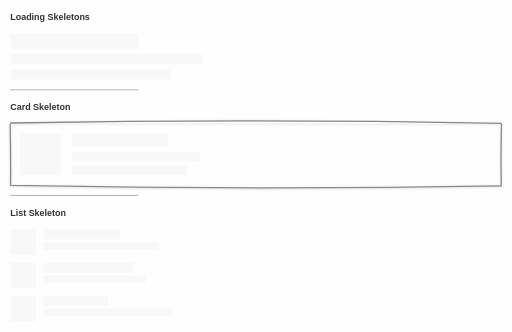
t = 0.00 s
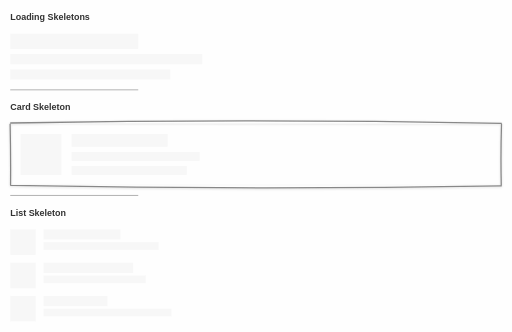
t = 0.19 s
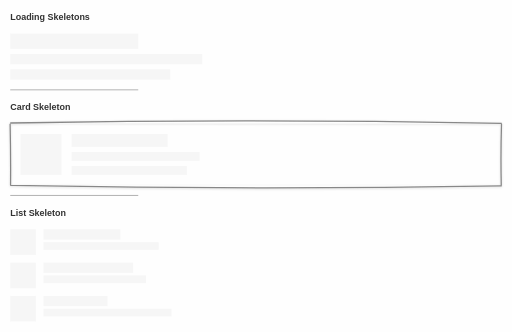
t = 0.56 s
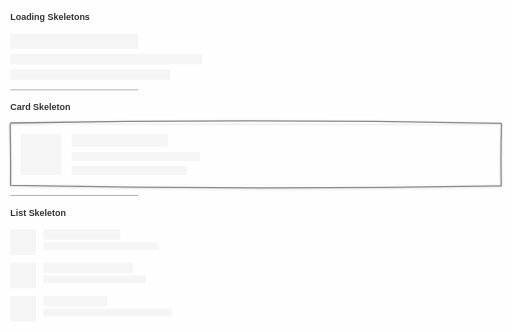
t = 0.75 s
t = 0.94 s: frame unchanged from t = 0.56 s, image omitted
t = 1.31 s: frame unchanged from t = 0.19 s, image omitted

The animated SVG that drew these frames (rendered in a browser with its animation timeline set to each time). Animation: 16 SMIL elements (animate=16); one cycle of 1.50 s, repeats indefinitely.

<svg xmlns="http://www.w3.org/2000/svg" width="800" height="518" viewBox="0 0 800 518" role="img">
  <style>
    .wire-text { font-family: "Comic Sans MS", cursive, sans-serif; font-size: 14px; fill: #333333; }
    .wire-text-secondary { fill: #6c757d; }
    .wire-text-disabled { fill: #adb5bd; }
    .wire-text-bold { font-weight: 600; }
    .wire-text-small { font-size: 12px; }
    .wire-text-large { font-size: 18px; }
  </style>
  <defs><filter id="shadow" x="-10%" y="-10%" width="120%" height="130%"><feDropShadow dx="0" dy="1" stdDeviation="2" flood-opacity="0.15" /></filter></defs>
  <rect width="100%" height="100%" fill="#fefefe" />
  <g role="group" aria-label="Loading Skeletons"><text x="16" y="31" class="wire-text wire-text-bold">Loading Skeletons</text></g><g role="group"><rect x="16" y="52" width="200" height="24" rx="0" fill="#f5f5f5">
      <animate attributeName="opacity" values="0.6;1;0.6" dur="1.5s" repeatCount="indefinite" />
    </rect></g><g role="group"><rect x="16" y="84" width="300" height="16" rx="0" fill="#f5f5f5">
      <animate attributeName="opacity" values="0.6;1;0.6" dur="1.5s" repeatCount="indefinite" />
    </rect></g><g role="group"><rect x="16" y="108" width="250" height="16" rx="0" fill="#f5f5f5">
      <animate attributeName="opacity" values="0.6;1;0.6" dur="1.5s" repeatCount="indefinite" />
    </rect></g><g role="group"><line x1="16" y1="140" x2="216" y2="140" stroke="#888888" stroke-width="1" /></g><g role="group" aria-label="Card Skeleton"><text x="16" y="172" class="wire-text wire-text-bold">Card Skeleton</text></g><path d="M16.0 191.8 Q400.0 185.2 784.0 192.4 M783.6 193.0 Q782.2 241.0 783.2 289.0 M784.0 290.0 Q400.0 296.5 16.0 289.4 M16.5 289.0 Q16.9 241.0 15.8 193.0" fill="#fefefe" stroke="#888888" stroke-width="2" filter="url(#shadow)" /><g role="group"><rect x="32" y="209" width="64" height="64" rx="0" fill="#f5f5f5">
      <animate attributeName="opacity" values="0.6;1;0.6" dur="1.5s" repeatCount="indefinite" />
    </rect></g><g role="group"><rect x="112" y="209" width="150" height="20" rx="0" fill="#f5f5f5">
      <animate attributeName="opacity" values="0.6;1;0.6" dur="1.5s" repeatCount="indefinite" />
    </rect></g><g role="group"><rect x="112" y="237" width="200" height="14" rx="0" fill="#f5f5f5">
      <animate attributeName="opacity" values="0.6;1;0.6" dur="1.5s" repeatCount="indefinite" />
    </rect></g><g role="group"><rect x="112" y="259" width="180" height="14" rx="0" fill="#f5f5f5">
      <animate attributeName="opacity" values="0.6;1;0.6" dur="1.5s" repeatCount="indefinite" />
    </rect></g><g role="group"><line x1="16" y1="305" x2="216" y2="305" stroke="#888888" stroke-width="1" /></g><g role="group" aria-label="List Skeleton"><text x="16" y="337" class="wire-text wire-text-bold">List Skeleton</text></g><g role="group"><rect x="16" y="358" width="40" height="40" rx="0" fill="#f5f5f5">
      <animate attributeName="opacity" values="0.6;1;0.6" dur="1.5s" repeatCount="indefinite" />
    </rect></g><g role="group"><rect x="68" y="358" width="120" height="16" rx="0" fill="#f5f5f5">
      <animate attributeName="opacity" values="0.6;1;0.6" dur="1.5s" repeatCount="indefinite" />
    </rect></g><g role="group"><rect x="68" y="378" width="180" height="12" rx="0" fill="#f5f5f5">
      <animate attributeName="opacity" values="0.6;1;0.6" dur="1.5s" repeatCount="indefinite" />
    </rect></g><g role="group"><rect x="16" y="410" width="40" height="40" rx="0" fill="#f5f5f5">
      <animate attributeName="opacity" values="0.6;1;0.6" dur="1.5s" repeatCount="indefinite" />
    </rect></g><g role="group"><rect x="68" y="410" width="140" height="16" rx="0" fill="#f5f5f5">
      <animate attributeName="opacity" values="0.6;1;0.6" dur="1.5s" repeatCount="indefinite" />
    </rect></g><g role="group"><rect x="68" y="430" width="160" height="12" rx="0" fill="#f5f5f5">
      <animate attributeName="opacity" values="0.6;1;0.6" dur="1.5s" repeatCount="indefinite" />
    </rect></g><g role="group"><rect x="16" y="462" width="40" height="40" rx="0" fill="#f5f5f5">
      <animate attributeName="opacity" values="0.6;1;0.6" dur="1.5s" repeatCount="indefinite" />
    </rect></g><g role="group"><rect x="68" y="462" width="100" height="16" rx="0" fill="#f5f5f5">
      <animate attributeName="opacity" values="0.6;1;0.6" dur="1.5s" repeatCount="indefinite" />
    </rect></g><g role="group"><rect x="68" y="482" width="200" height="12" rx="0" fill="#f5f5f5">
      <animate attributeName="opacity" values="0.6;1;0.6" dur="1.5s" repeatCount="indefinite" />
    </rect></g>
</svg>
